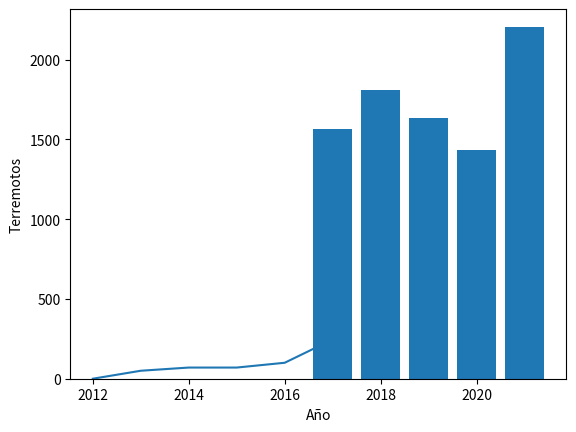

Here is the Python script that generated this plot:
# CAPÍTULO 17. LIBRERÍAS EN PYTHON
# Para importar una librería utilizamos la palabra import y luego el nombre de la librería.

import math, random
import matplotlib.pyplot as plt

print(math.sqrt(16))
print(math.fabs(-8))

num_aleatorio = random.randint(1, 10)
print(num_aleatorio)

candidatos = ["Juan", "Pedro", "José", "María"]
print(random.choice(candidatos))

# x Representa los años
x = [2012, 2013, 2014, 2015, 2016, 2017]
# y Representa el dinero ahorrado
y = [0, 50, 70, 70, 100, 246]

# Función plot dibuja un polígono de acuerdo a las coordenadas de x e y.

plt.plot(x, y)
plt.xlabel("Año")
plt.ylabel("Ahorro (Dólares)")
plt.show()

x = [2017, 2018, 2019, 2020, 2021]
y = [1566, 1808, 1637, 1433, 2206]

# La función bar dibuja un diagrama de barras donde "x" da la posición de las barra y "y" la altura de las mismas.
plt.bar(x, y)
plt.xlabel("Año")
plt.ylabel("Terremotos")

plt.show()
